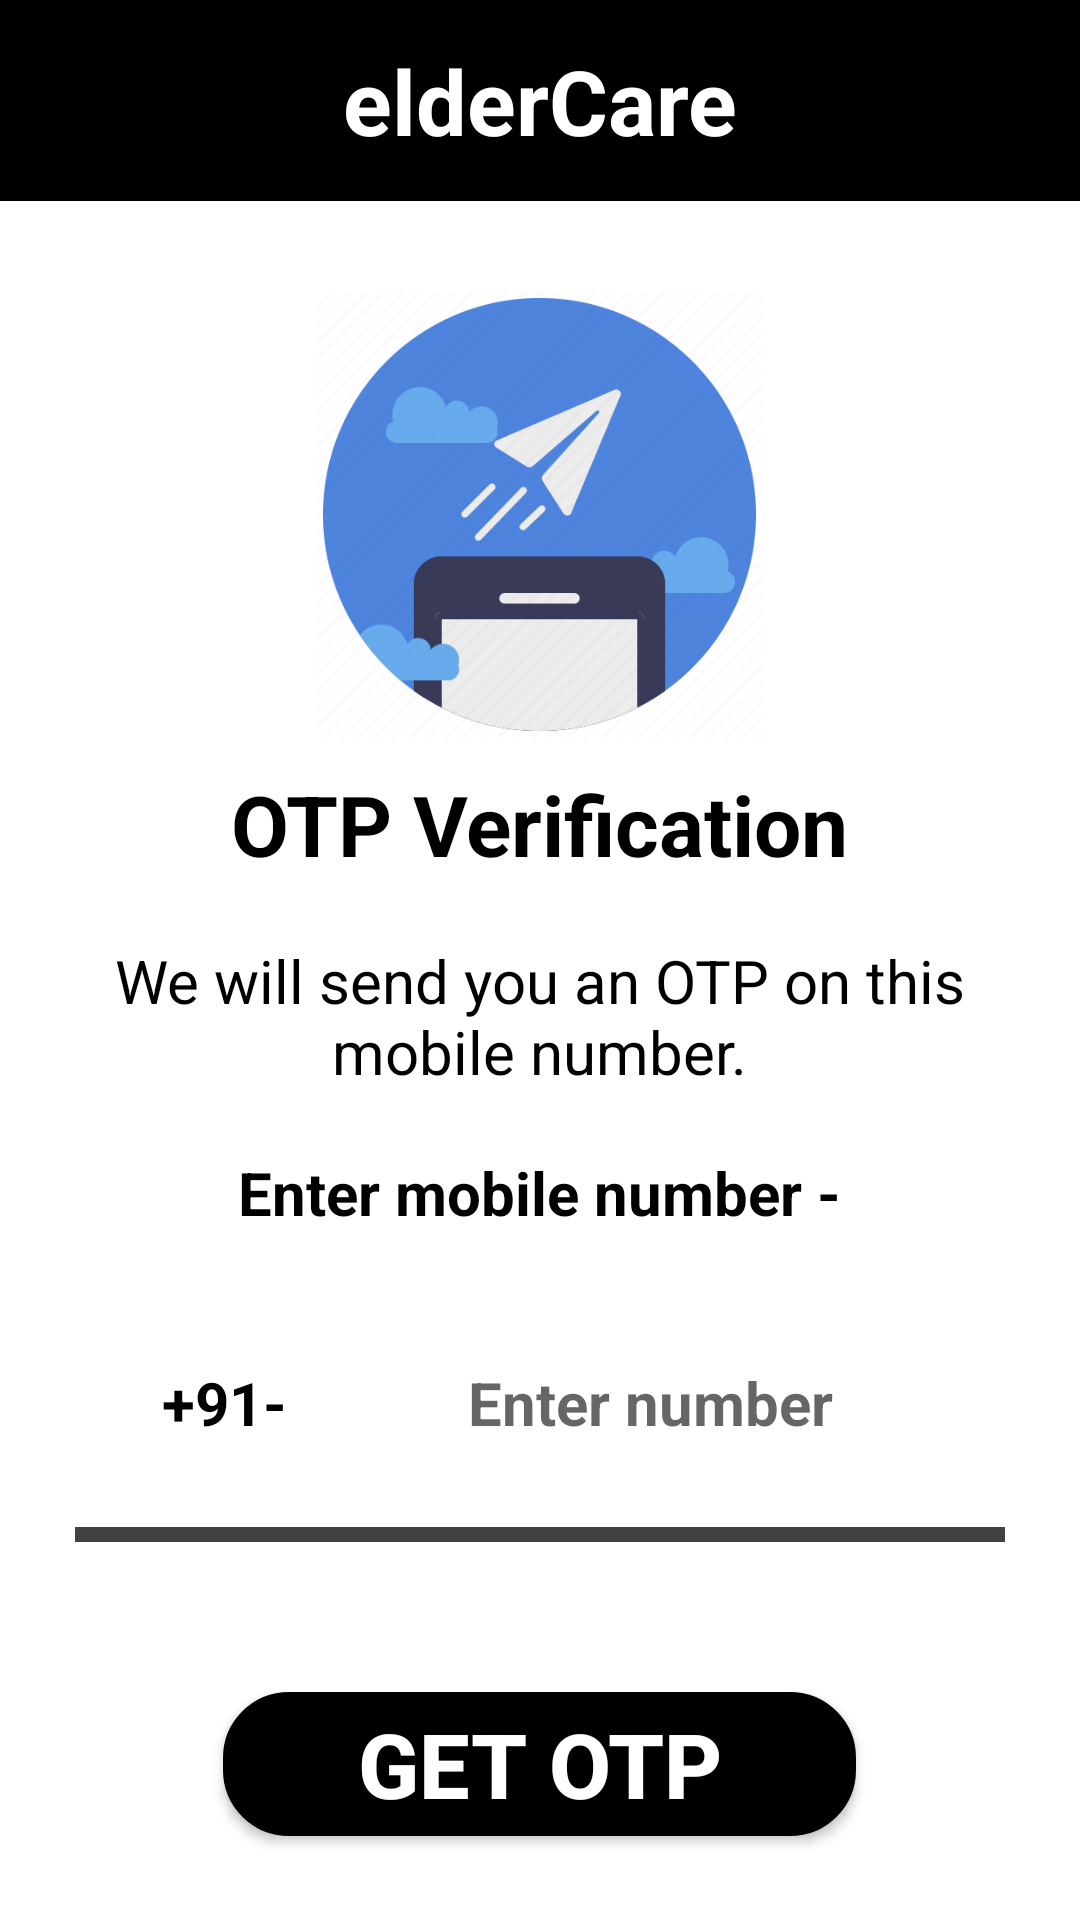

Here is an Android app screen rendered from its layout file. Give the layout XML and the strings, colors and styles it references.
<!-- AndroidManifest.xml: application theme Theme.FinalProject -->
<!-- res/layout/activity_send_otp.xml -->
<?xml version="1.0" encoding="utf-8"?>
<ScrollView xmlns:android="http://schemas.android.com/apk/res/android"
    xmlns:tools="http://schemas.android.com/tools"
    android:layout_width="match_parent"
    android:layout_height="match_parent"
    android:overScrollMode="never"
    android:scrollbars="none"
    tools:context=".send_otp"
    android:backgroundTint="@color/white"
    android:background="@color/white">

        <LinearLayout
            android:layout_width="wrap_content"
            android:layout_height="wrap_content"
            android:orientation="vertical"
            android:gravity="center"
            android:background="@color/white"
            android:backgroundTint="@color/white">

                <androidx.appcompat.widget.Toolbar
                    android:id="@+id/toolbar6"
                    android:layout_width="match_parent"
                    android:layout_height="67dp"
                    android:backgroundTint="@color/black"
                    android:background="@color/black"
                    android:minHeight="?attr/actionBarSize"
                    android:theme="?attr/actionBarTheme">

                        <TextView
                            android:id="@+id/textView27"
                            android:layout_width="wrap_content"
                            android:layout_height="wrap_content"
                            android:layout_gravity="center"
                            android:text="@string/eldercare9"
                            android:textColor="@color/white"
                            android:textSize="30sp"
                            android:textStyle="bold" />
                </androidx.appcompat.widget.Toolbar>

                <ImageView
                    android:layout_width="165dp"
                    android:layout_height="149dp"
                    android:layout_gravity="center"
                    android:layout_marginTop="30dp"
                    android:contentDescription="@string/app_name"
                    android:src="@drawable/sendotp" />

                <TextView
                    android:layout_width="wrap_content"
                    android:layout_height="wrap_content"
                    android:layout_marginTop="10dp"
                    android:text="@string/otp_verification"
                    android:textColor="@color/black"
                    android:textSize="28sp"
                    android:textStyle="bold" />

                <TextView
                    android:layout_width="335dp"
                    android:layout_height="wrap_content"
                    android:layout_marginStart="50dp"
                    android:layout_marginTop="20dp"
                    android:layout_marginEnd="50dp"
                    android:gravity="center"
                    android:text="@string/send_otp"
                    android:textColor="@color/black"
                    android:textSize="20sp" />

                <TextView
                    android:layout_width="wrap_content"
                    android:layout_height="wrap_content"
                    android:layout_marginTop="20dp"
                    android:gravity="center"
                    android:text="@string/enter_mobile_number"
                    android:textColor="@color/black"
                    android:textSize="20sp"
                    android:textStyle="bold" />

                <LinearLayout
                    android:layout_width="303dp"
                    android:layout_height="73dp"
                    android:layout_marginStart="60dp"
                    android:layout_marginTop="20dp"
                    android:layout_marginEnd="60dp"
                    android:gravity="center"
                    android:orientation="horizontal">

                        <TextView
                            android:layout_width="74dp"
                            android:layout_height="71dp"
                            android:gravity="center"
                            android:text="+91-"
                            android:textColor="@color/black"
                            android:textSize="20sp"
                            android:textStyle="bold" />

                        <EditText
                            android:id="@+id/inputMobile"
                            android:layout_width="210dp"
                            android:layout_height="match_parent"
                            android:background="@null"
                            android:hint="@string/enter_number"
                            android:imeOptions="actionDone"
                            android:importantForAutofill="no"
                            android:inputType="number"
                            android:textAlignment="center"
                            android:textColor="@color/black"
                            android:textSize="20sp"
                            android:textStyle="bold" />

                </LinearLayout>

                <View
                    android:layout_width="310dp"
                    android:layout_height="5dp"
                    android:layout_marginStart="70dp"
                    android:layout_marginTop="5dp"
                    android:layout_marginEnd="70dp"
                    android:background="@color/cardview_dark_background" />

                <FrameLayout
                    android:layout_width="match_parent"
                    android:layout_height="match_parent">

                        <Button
                            android:id="@+id/buttonGetOTP"
                            android:layout_width="211dp"
                            android:layout_height="wrap_content"
                            android:layout_gravity="center_horizontal"
                            android:layout_margin="50dp"
                            android:background="@drawable/round_black"
                            android:text="Get OTP"
                            android:textColor="@color/white"
                            android:textSize="30sp"
                            android:textStyle="bold" />

                        <ProgressBar
                            android:id="@+id/progressBar"
                            android:layout_width="40dp"
                            android:layout_height="40dp"
                            android:layout_gravity="center"
                            android:visibility="gone" />

                </FrameLayout>


        </LinearLayout>

</ScrollView>
<!-- resources referenced by this layout -->
<resources>
  <color name="black">#FF000000</color>
  <color name="white">#FFFFFF</color>
  <!-- drawable round_black (drawable-v24) -->
  <?xml version="1.0" encoding="utf-8"?>
  <shape xmlns:android="http://schemas.android.com/apk/res/android"
      android:shape="rectangle">
      <corners android:radius="20dp" />
      <stroke
          android:width="4dp"
          android:color="#ff000000" />
      <solid android:color="#ff000000" />
  </shape>
  <!-- drawable sendotp: png bitmap (drawable, 19230 bytes) -->
  <string name="app_name">elderCare</string>
  <string name="eldercare9">elderCare</string>
  <string name="enter_mobile_number">Enter mobile number - </string>
  <string name="enter_number">Enter number</string>
  <string name="otp_verification">OTP Verification</string>
  <string name="send_otp">We will send you an OTP on this mobile number.</string>
  <style name="Theme.FinalProject" parent="Theme.MaterialComponents.DayNight.NoActionBar">
          
          <item name="colorPrimary">@color/black</item>
          <item name="colorPrimaryVariant">@color/black</item>
          <item name="colorOnPrimary">@color/white</item>
          
          <item name="colorSecondary">@color/teal_200</item>
          <item name="colorSecondaryVariant">@color/teal_700</item>
          <item name="colorOnSecondary">@color/black</item>
          
          <item name="android:statusBarColor">?attr/colorPrimaryVariant</item>
          
  
      </style>
  <color name="teal_200">#FF03DAC5</color>
  <color name="teal_700">#FF018786</color>
</resources>
